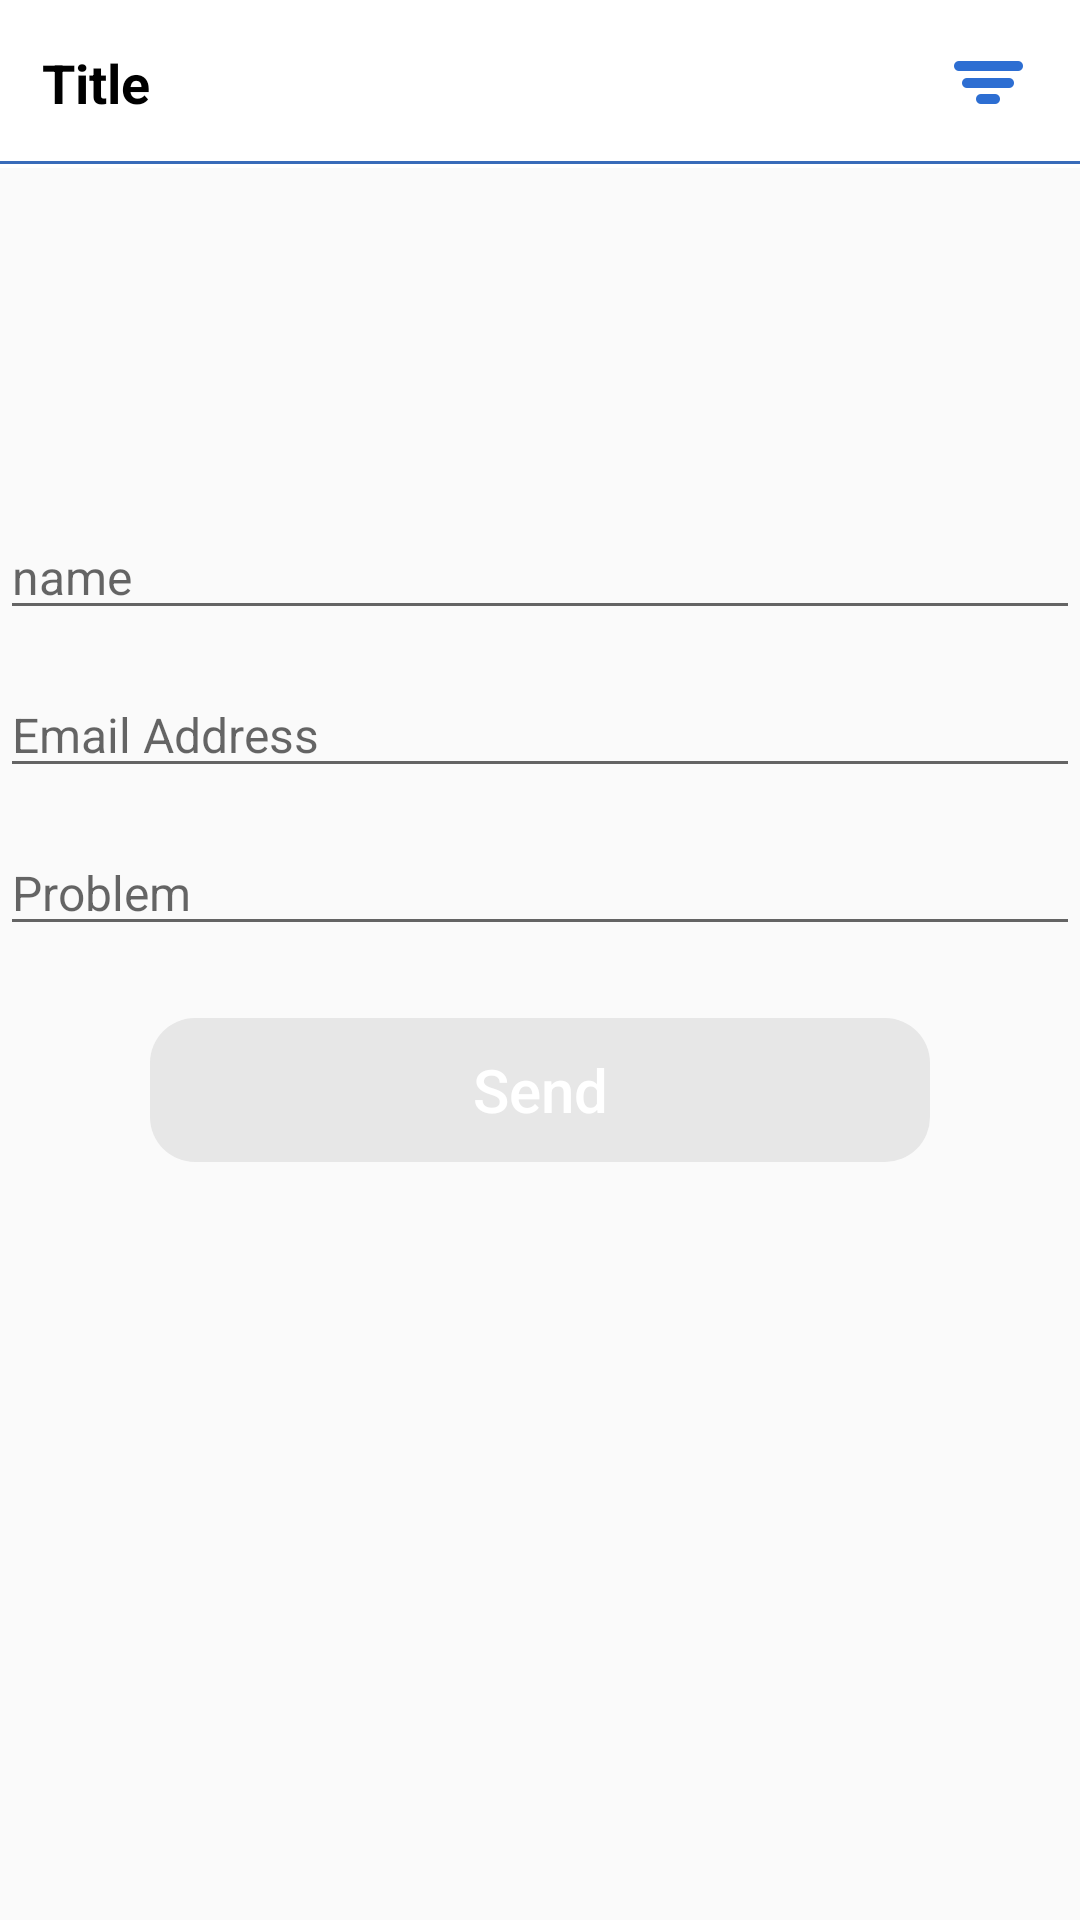

Layout XML and referenced resources for this Android screen:
<!-- AndroidManifest.xml: application theme MyMaterialTheme.Base -->
<!-- res/layout/fragment_report.xml -->
<LinearLayout xmlns:android="http://schemas.android.com/apk/res/android"
    xmlns:tools="http://schemas.android.com/tools"
    android:layout_width="match_parent"
    android:layout_height="match_parent"
    android:orientation="vertical"
    tools:context="com.pentavalue.tvquran.ui.fragments.ReportFragment">

    <include layout="@layout/top_bar_home" android:layout_height="wrap_content"
        android:layout_width="match_parent"></include>
    <LinearLayout
        android:layout_width="match_parent"
        android:layout_height="wrap_content"
        android:orientation="vertical">

        <LinearLayout
            android:layout_width="match_parent"
            android:layout_height="wrap_content"
            android:orientation="vertical" android:layout_gravity="center"
            android:gravity="center">
            <TextView
                android:layout_marginTop="@dimen/margin_20"
                android:layout_width="wrap_content"
                android:layout_height="wrap_content"
                android:layout_gravity="center"
                android:gravity="center"
                android:textSize="@dimen/largestTextSize"
                android:textColor="@color/colorBlack"
                android:id="@+id/txt_suraName"/>
            <TextView
                android:layout_marginTop="@dimen/margin_5"
                android:layout_width="wrap_content"
                android:layout_height="wrap_content"
                android:layout_gravity="center"
                android:gravity="center"
                android:textSize="@dimen/largeTextSize"
                android:textColor="@color/colorBlack"
                android:id="@+id/txt_readerName"/>
            <TextView
                android:layout_marginTop="@dimen/margin_5"
                android:layout_width="wrap_content"
                android:layout_height="wrap_content"
                android:layout_gravity="center"
                android:gravity="center"
                android:textSize="@dimen/largeTextSize"
                android:textColor="@color/colorBlack"
                android:id="@+id/txt_category"/>
        </LinearLayout>

        <EditText
            android:id="@+id/edt_userName"
            android:layout_marginTop="@dimen/margin_20"
            android:layout_width="match_parent"
            android:layout_height="wrap_content"
            android:hint="@string/name"
            android:textSize="@dimen/mediumTextSize"
            android:nextFocusDown="@+id/emailAddress"/>
        <EditText
            android:id="@+id/edt_email"
            android:layout_marginTop="@dimen/margin_20"
            android:layout_width="match_parent"
            android:layout_height="wrap_content"
            android:hint="@string/EmailAddress"
            android:textSize="@dimen/mediumTextSize"
            android:inputType="textEmailAddress"
            android:nextFocusDown="@+id/message"/>
        <EditText
            android:id="@+id/edt_message"
            android:layout_marginTop="@dimen/margin_20"
            android:layout_width="match_parent"
            android:layout_height="wrap_content"
            android:hint="@string/problem"
            android:textSize="@dimen/mediumTextSize"
            />
        <Button
            android:id="@+id/btn_send"
            android:layout_marginTop="@dimen/margin_30"
            android:layout_width="match_parent"
            android:layout_height="wrap_content"
            android:layout_gravity="center"
            android:gravity="center"
            android:layout_marginLeft="50dp"
            android:layout_marginRight="50dp"
            android:background="@drawable/rounded_txt"
            android:text="@string/Send"
            android:textAllCaps="false"
            android:textColor="@color/colorWhite"
            android:textSize="@dimen/largeTextSize"
            android:enabled="false"/>

    </LinearLayout>

</LinearLayout>
<!-- res/layout/top_bar_home.xml (included above) -->
<?xml version="1.0" encoding="utf-8"?>
<android.support.v7.widget.Toolbar xmlns:android="http://schemas.android.com/apk/res/android"
    xmlns:app="http://schemas.android.com/apk/res-auto"
    android:id="@+id/toolbar"
    android:layout_width="match_parent"
    android:layout_height="wrap_content"
    android:background="@android:color/white"
    app:contentInsetLeft="0dp"
    app:contentInsetStart="0dp"
    android:minHeight="?attr/actionBarSize">

    <RelativeLayout
        android:layout_width="match_parent"
        android:layout_height="wrap_content">

        <LinearLayout
            android:id="@+id/part"
            android:layout_width="match_parent"
            android:layout_height="wrap_content"
            android:orientation="horizontal"
            android:padding="@dimen/margin_20">
            <ImageView
                android:id="@+id/leftImg"
                android:layout_width="wrap_content"
                android:layout_height="wrap_content"
                android:padding="@dimen/height_5"
                android:src="@drawable/back"
                android:visibility="gone" />
            <TextView
                android:id="@+id/titleTxt"
                android:layout_width="wrap_content"
                android:layout_height="wrap_content"

                android:text="Title"
                android:textColor="@color/colorBlack"
                android:textSize="@dimen/TextSize"
                android:textStyle="bold" />
            <TextView
                android:layout_width="wrap_content"
                android:layout_height="wrap_content"
                android:layout_weight="1"
                android:textColor="@color/colorBlack"
                android:textSize="@dimen/TextSize"
                android:textStyle="bold" />

            <ImageView
                android:id="@+id/rightImg"
                android:layout_width="wrap_content"
                android:layout_height="wrap_content"
                android:padding="@dimen/height_5"
                android:src="@drawable/filter"
                android:visibility="visible" />

        </LinearLayout>

        <LinearLayout
            android:layout_width="match_parent"
            android:layout_height="wrap_content"
            android:layout_below="@id/part">

            <View
                android:layout_width="match_parent"
                android:layout_height="1dp"
                android:layout_weight="1"
                android:background="@color/colorBlue" />
        </LinearLayout>


    </RelativeLayout>
</android.support.v7.widget.Toolbar>
<!-- resources referenced by this layout -->
<resources>
  <color name="colorBlack">#000000</color>
  <color name="colorBlue">#386BB9</color>
  <color name="colorWhite">#ffffff</color>
  <dimen name="TextSize">18sp</dimen>
  <dimen name="height_5">5dp</dimen>
  <dimen name="largeTextSize">20sp</dimen>
  <dimen name="largestTextSize">22sp</dimen>
  <dimen name="margin_20">20dp</dimen>
  <dimen name="margin_30">30dp</dimen>
  <dimen name="margin_5">5dp</dimen>
  <dimen name="mediumTextSize">16sp</dimen>
  <!-- drawable back: png bitmap (drawable-hdpi, 1091 bytes) -->
  <!-- drawable filter: png bitmap (drawable-hdpi, 1172 bytes) -->
  <!-- drawable rounded_txt (drawable) -->
  <?xml version="1.0" encoding="utf-8"?>
  <shape xmlns:android="http://schemas.android.com/apk/res/android" android:shape="rectangle"  >
      <solid android:color="@color/colorApp"/> 
      <corners
          android:radius="15dp"  />
  </shape>
  <string name="EmailAddress">Email Address</string>
  <string name="Send">Send</string>
  <string name="name">name</string>
  <string name="problem">Problem</string>
  <style name="MyMaterialTheme.Base" parent="Theme.AppCompat.Light.DarkActionBar">
          <item name="windowNoTitle">true</item>
          <item name="windowActionBar">false</item>
          <item name="colorPrimary">@color/colorPrimary</item>
          <item name="colorPrimaryDark">@color/colorPrimary</item>
          <item name="colorAccent">@color/colorAccent</item>
      </style>
  <color name="colorApp">#E7E7E7</color>
  <color name="colorPrimary">#00b488</color>
  <color name="colorAccent">#707070</color>
</resources>
